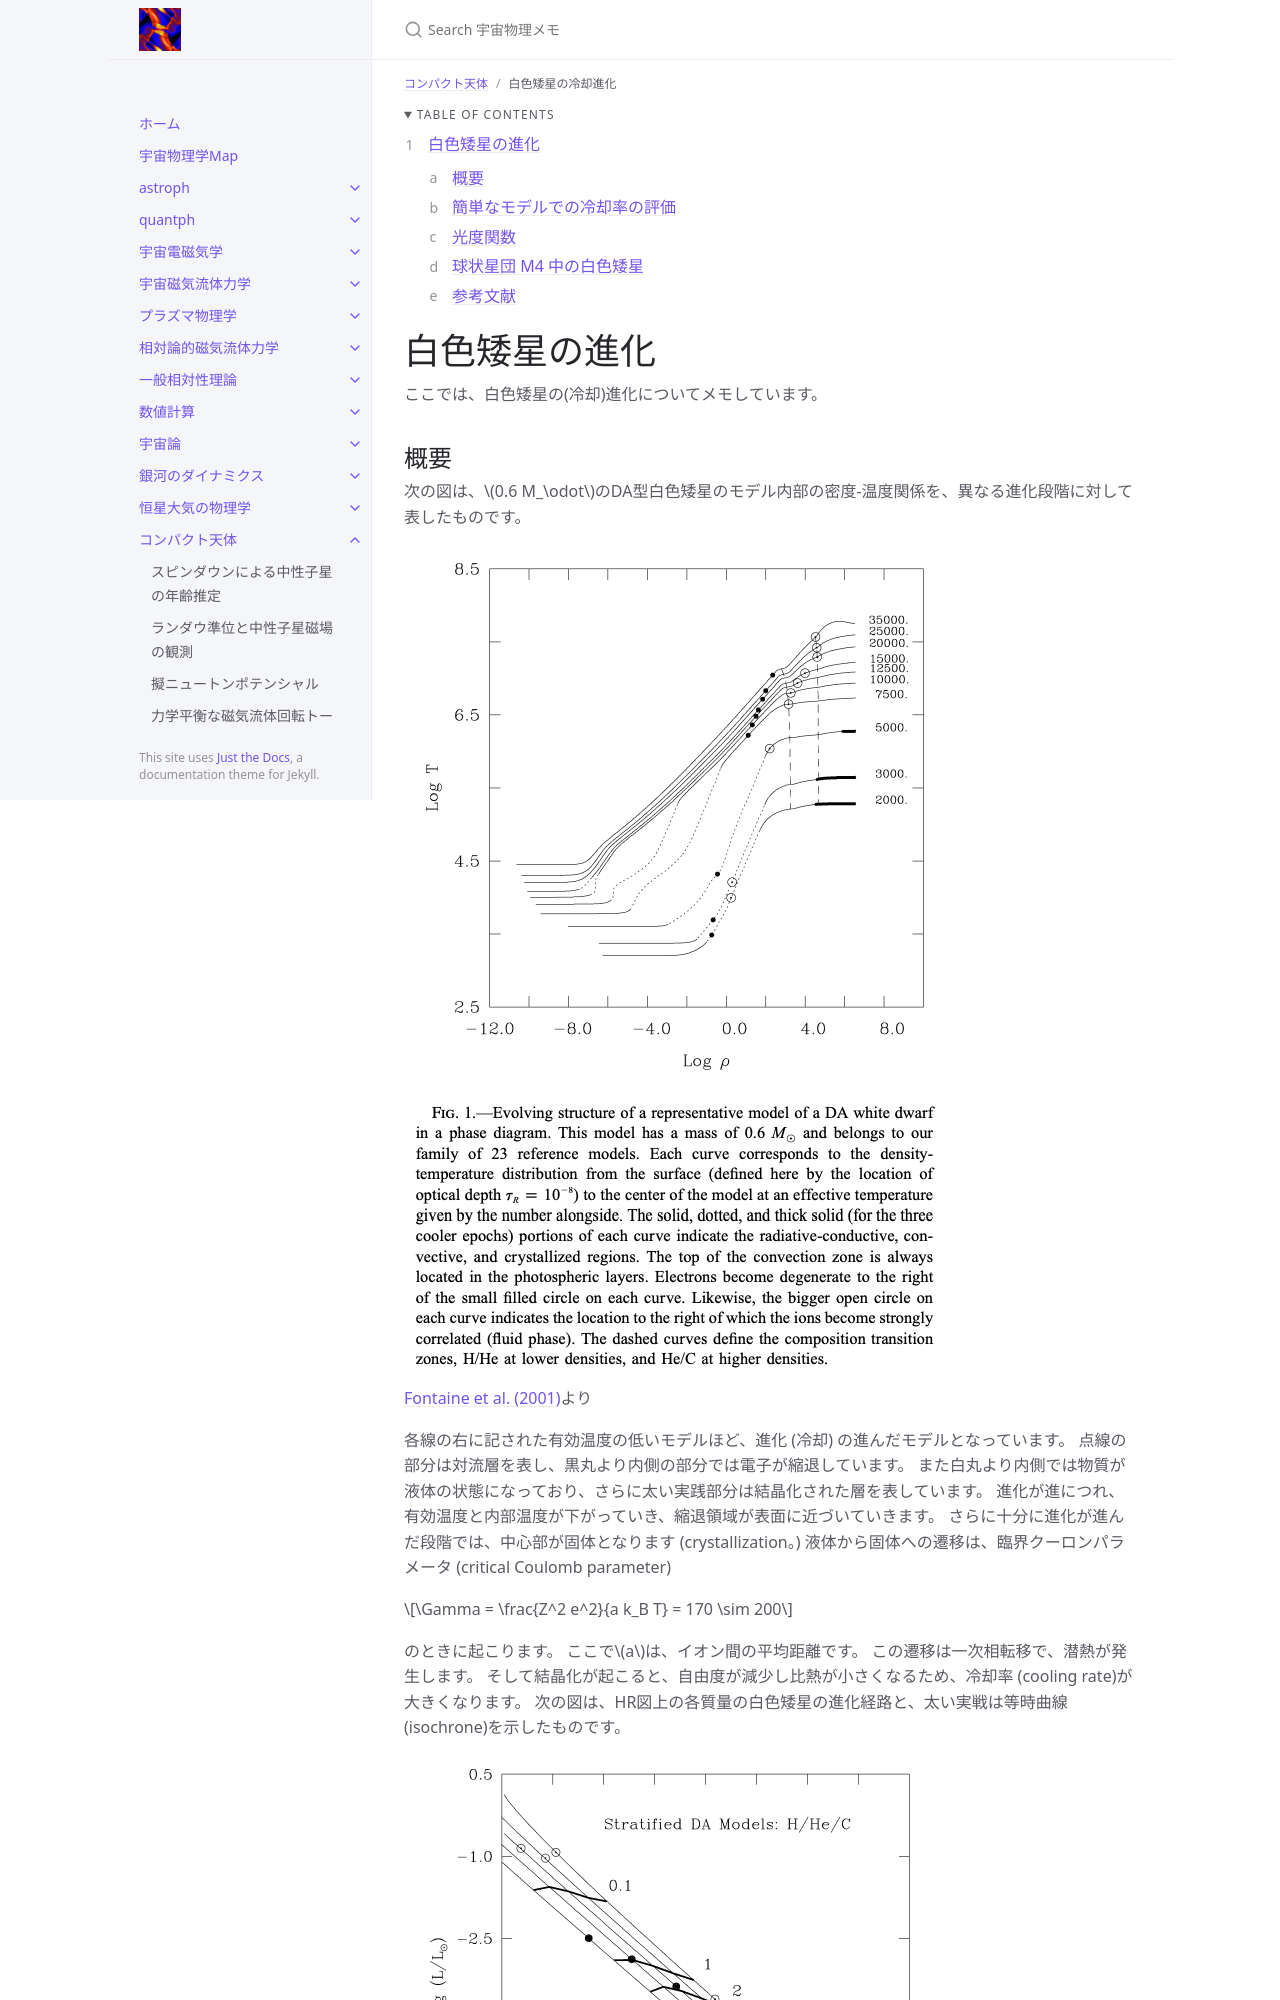

repository: github-nakasho/github-nakasho.github.io · page: compact/cooling_white_dwarfs.html · generator: jekyll

---
layout: default
title: 白色矮星の冷却進化
parent: コンパクト天体
math: mathjax3
permalink: /compact/cooling_white_dwarfs
nav_order: 13
---

{: .no_toc }

<details open markdown="block">
  <summary>
    Table of contents
  </summary>
  {: .text-delta }
1. TOC
{:toc}
</details>

{% include adsense.html %}

# 白色矮星の進化

ここでは、白色矮星の(冷却)進化についてメモしています。

## 概要

次の図は、$$0.6 M_\odot$$のDA型白色矮星のモデル内部の密度-温度関係を、異なる進化段階に対して表したものです。

![](/assets/images/compact/cooling_white_dwarfs_01.png)  
[Fontaine et al. (2001)](https://iopscience.iop.org/article/10.1086/319535)より  

各線の右に記された有効温度の低いモデルほど、進化 (冷却) の進んだモデルとなっています。
点線の部分は対流層を表し、黒丸より内側の部分では電子が縮退しています。
また白丸より内側では物質が液体の状態になっており、さらに太い実践部分は結晶化された層を表しています。
進化が進につれ、有効温度と内部温度が下がっていき、縮退領域が表面に近づいていきます。
さらに十分に進化が進んだ段階では、中心部が固体となります (crystallization。)
液体から固体への遷移は、臨界クーロンパラメータ (critical Coulomb parameter)

$$
\Gamma 
= \frac{Z^2 e^2}{a k_B T} 
= 170 \sim 200 
$$

のときに起こります。
ここで$$a$$は、イオン間の平均距離です。
この遷移は一次相転移で、潜熱が発生します。
そして結晶化が起こると、自由度が減少し比熱が小さくなるため、冷却率 (cooling rate)が大きくなります。 
次の図は、HR図上の各質量の白色矮星の進化経路と、太い実戦は等時曲線 (isochrone)を示したものです。

![](/assets/images/compact/cooling_white_dwarfs_02.png)  
[Fontaine et al. (2001)](https://iopscience.iop.org/article/10.1086/319535)より  

進化は左上から右下へと進みます。
質量の大きい白色矮星ほど半径が小さいため、左下の線ほど質量の大きな白色矮星の進化経路に対応します。
各進化経路において、最初の白丸部分までは光の光度よりもニュートリノ光度の方が大きくなっています。
また二番目の白丸より下では、対流層が等温中心核の境界まで達している状態を表しています。
また黒丸は結晶化が始まる時点を表しています。
質量の大きい白色矮星ほど密度が大きいため、進化の早い段階 (中心温度の高い段階)で中心核の結晶化が始まり、進化スピードが速くなります。
このことは、大きい年齢に対する等時曲線が、質量の大きい側で大きく曲がっていることに現れています。
